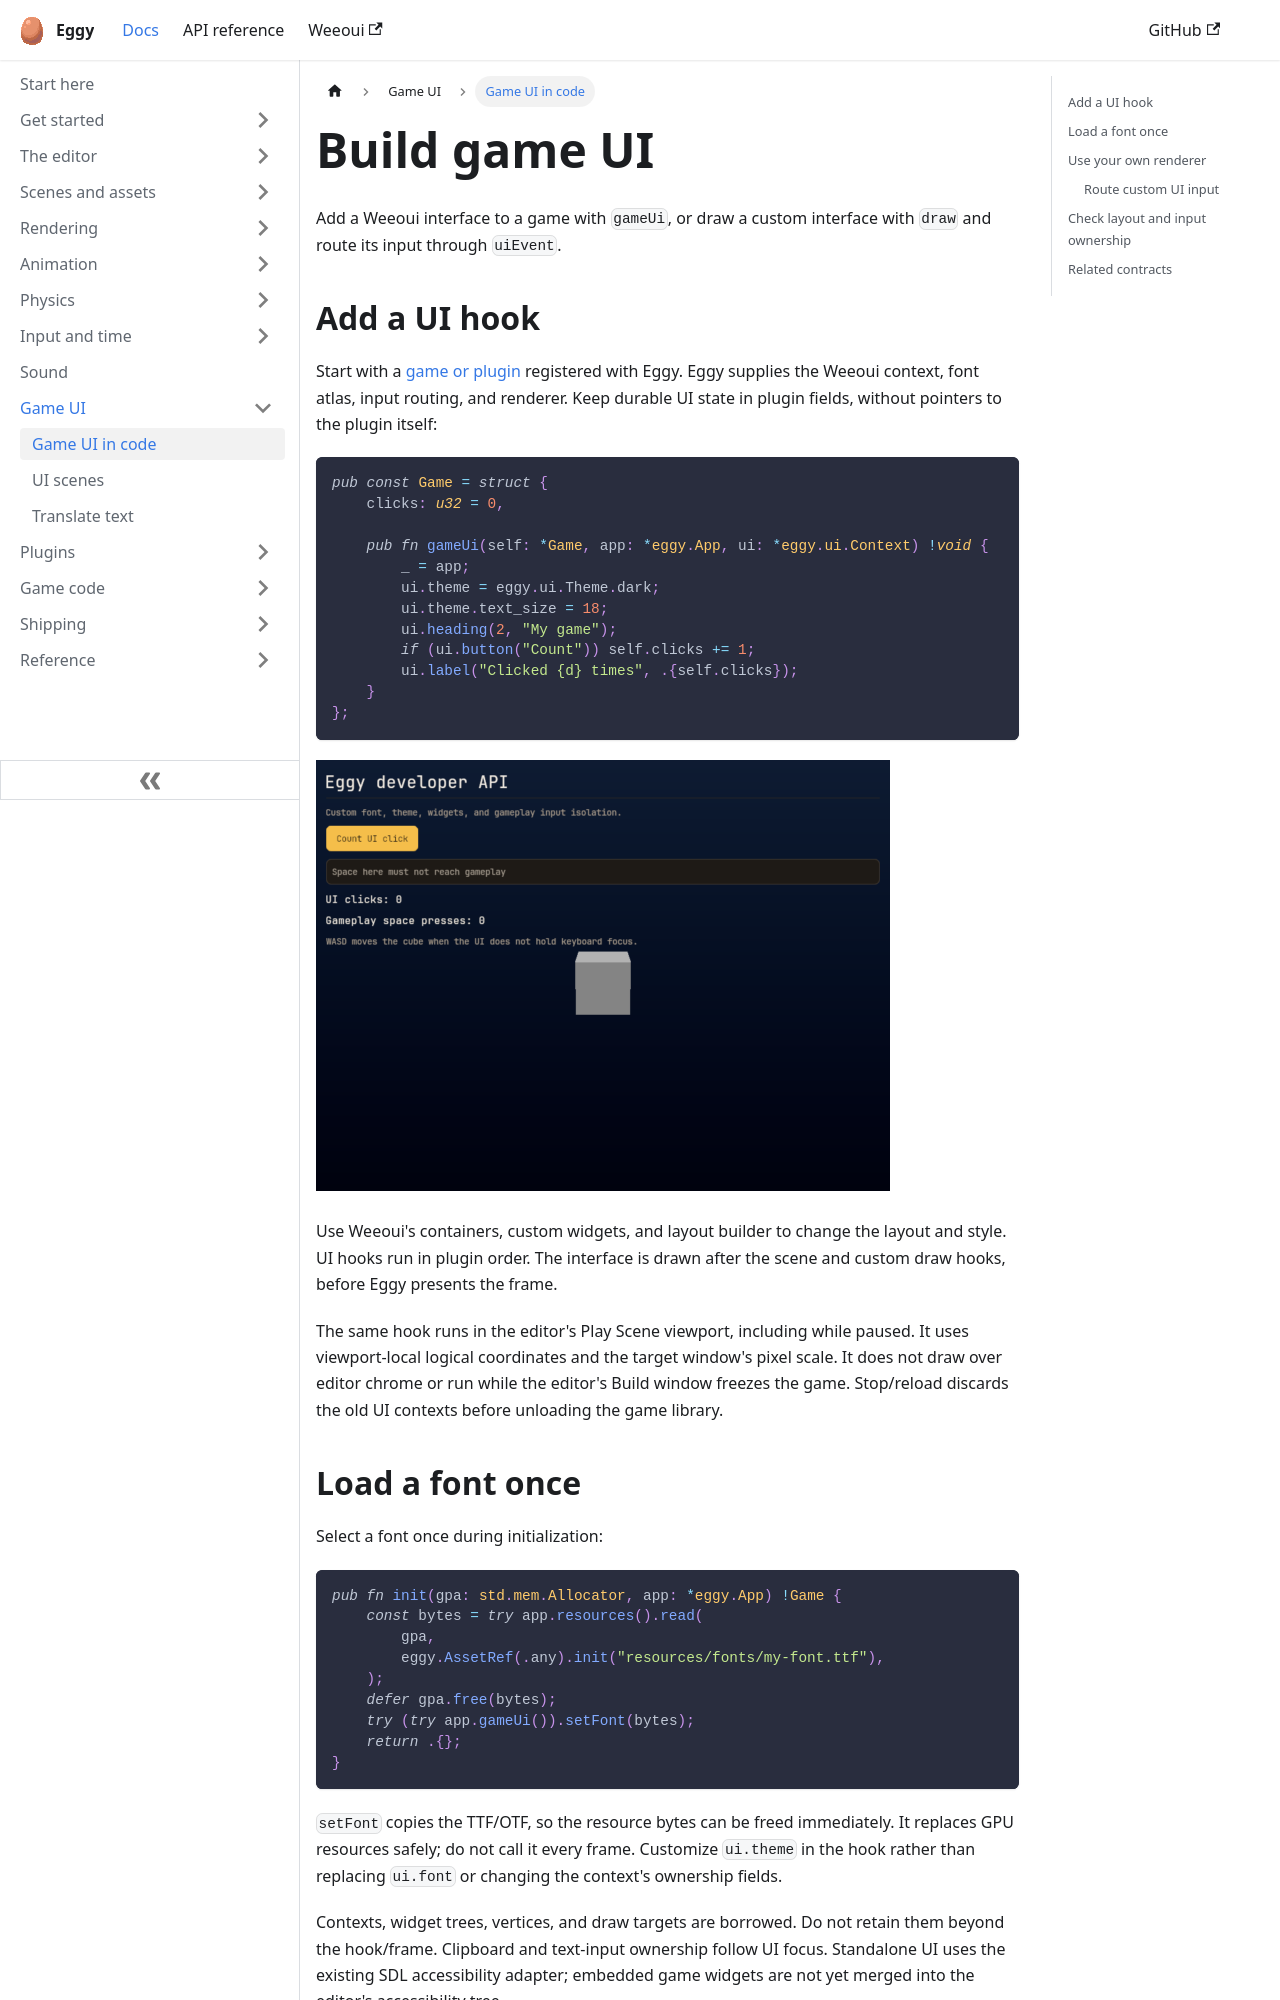

repository: eggyengine/eggy · page: ui/game-ui/index.html · generator: docusaurus

---
title: Build game UI
sidebar_position: 1
sidebar_label: Game UI in code
description: Build a Weeoui HUD in gameUi, load fonts, or draw your own interface.
---

Add a Weeoui interface to a game with `gameUi`, or draw a custom interface with
`draw` and route its input through `uiEvent`.

## Add a UI hook

Start with a [game or plugin](../plugins/create-plugins.md) registered with Eggy.
Eggy supplies the Weeoui context, font atlas, input routing, and renderer.
Keep durable UI state in plugin fields, without pointers to the plugin itself:

```zig
pub const Game = struct {
    clicks: u32 = 0,

    pub fn gameUi(self: *Game, app: *eggy.App, ui: *eggy.ui.Context) !void {
        _ = app;
        ui.theme = eggy.ui.Theme.dark;
        ui.theme.text_size = 18;
        ui.heading(2, "My game");
        if (ui.button("Count")) self.clicks += 1;
        ui.label("Clicked {d} times", .{self.clicks});
    }
};
```

![A custom-font game HUD over a 3D scene](/img/developer-api/hud.png)

Use Weeoui's containers, custom widgets, and layout builder to change the layout and style.
UI hooks run in plugin order. The interface is drawn after the scene and custom draw
hooks, before Eggy presents the frame.

The same hook runs in the editor's Play Scene viewport, including while paused.
It uses viewport-local logical coordinates and the target window's pixel scale. It does
not draw over editor chrome or run while the editor's Build window freezes the game.
Stop/reload discards the old UI contexts before unloading the game library.

## Load a font once {#fonts-and-lifetime}

Select a font once during initialization:

```zig
pub fn init(gpa: std.mem.Allocator, app: *eggy.App) !Game {
    const bytes = try app.resources().read(
        gpa,
        eggy.AssetRef(.any).init("resources/fonts/my-font.ttf"),
    );
    defer gpa.free(bytes);
    try (try app.gameUi()).setFont(bytes);
    return .{};
}
```

`setFont` copies the TTF/OTF, so the resource bytes can be freed immediately. It replaces GPU
resources safely; do not call it every frame. Customize `ui.theme` in the hook rather than
replacing `ui.font` or changing the context's ownership fields.

Contexts, widget trees, vertices, and draw targets are borrowed. Do not retain them beyond
the hook/frame. Clipboard and text-input ownership follow UI focus. Standalone UI uses the existing SDL
accessibility adapter; embedded game widgets are not yet merged into the editor's
accessibility tree.
